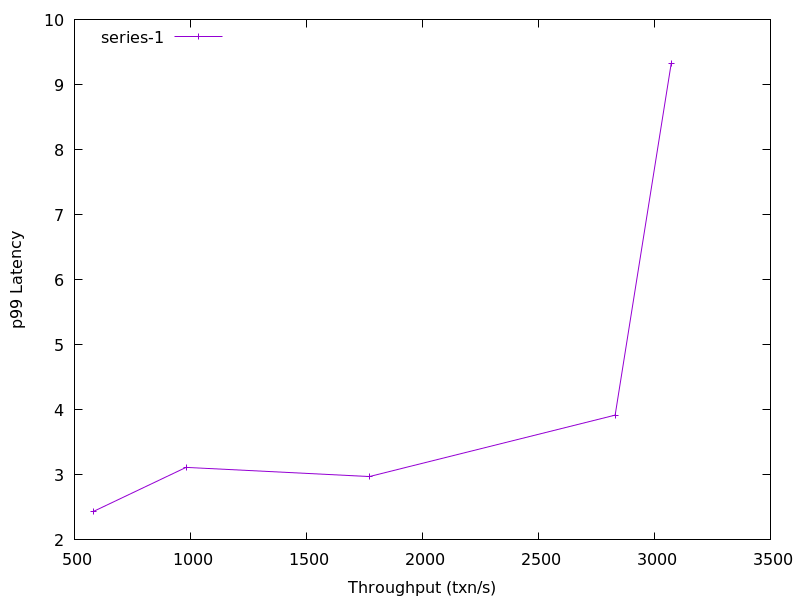

The data file committed next to this chart (first rows):
583.4842437350915, 2.4404589199999975
980.8, 3.114
1771, 2.974
2831, 3.918
3072, 9.318
